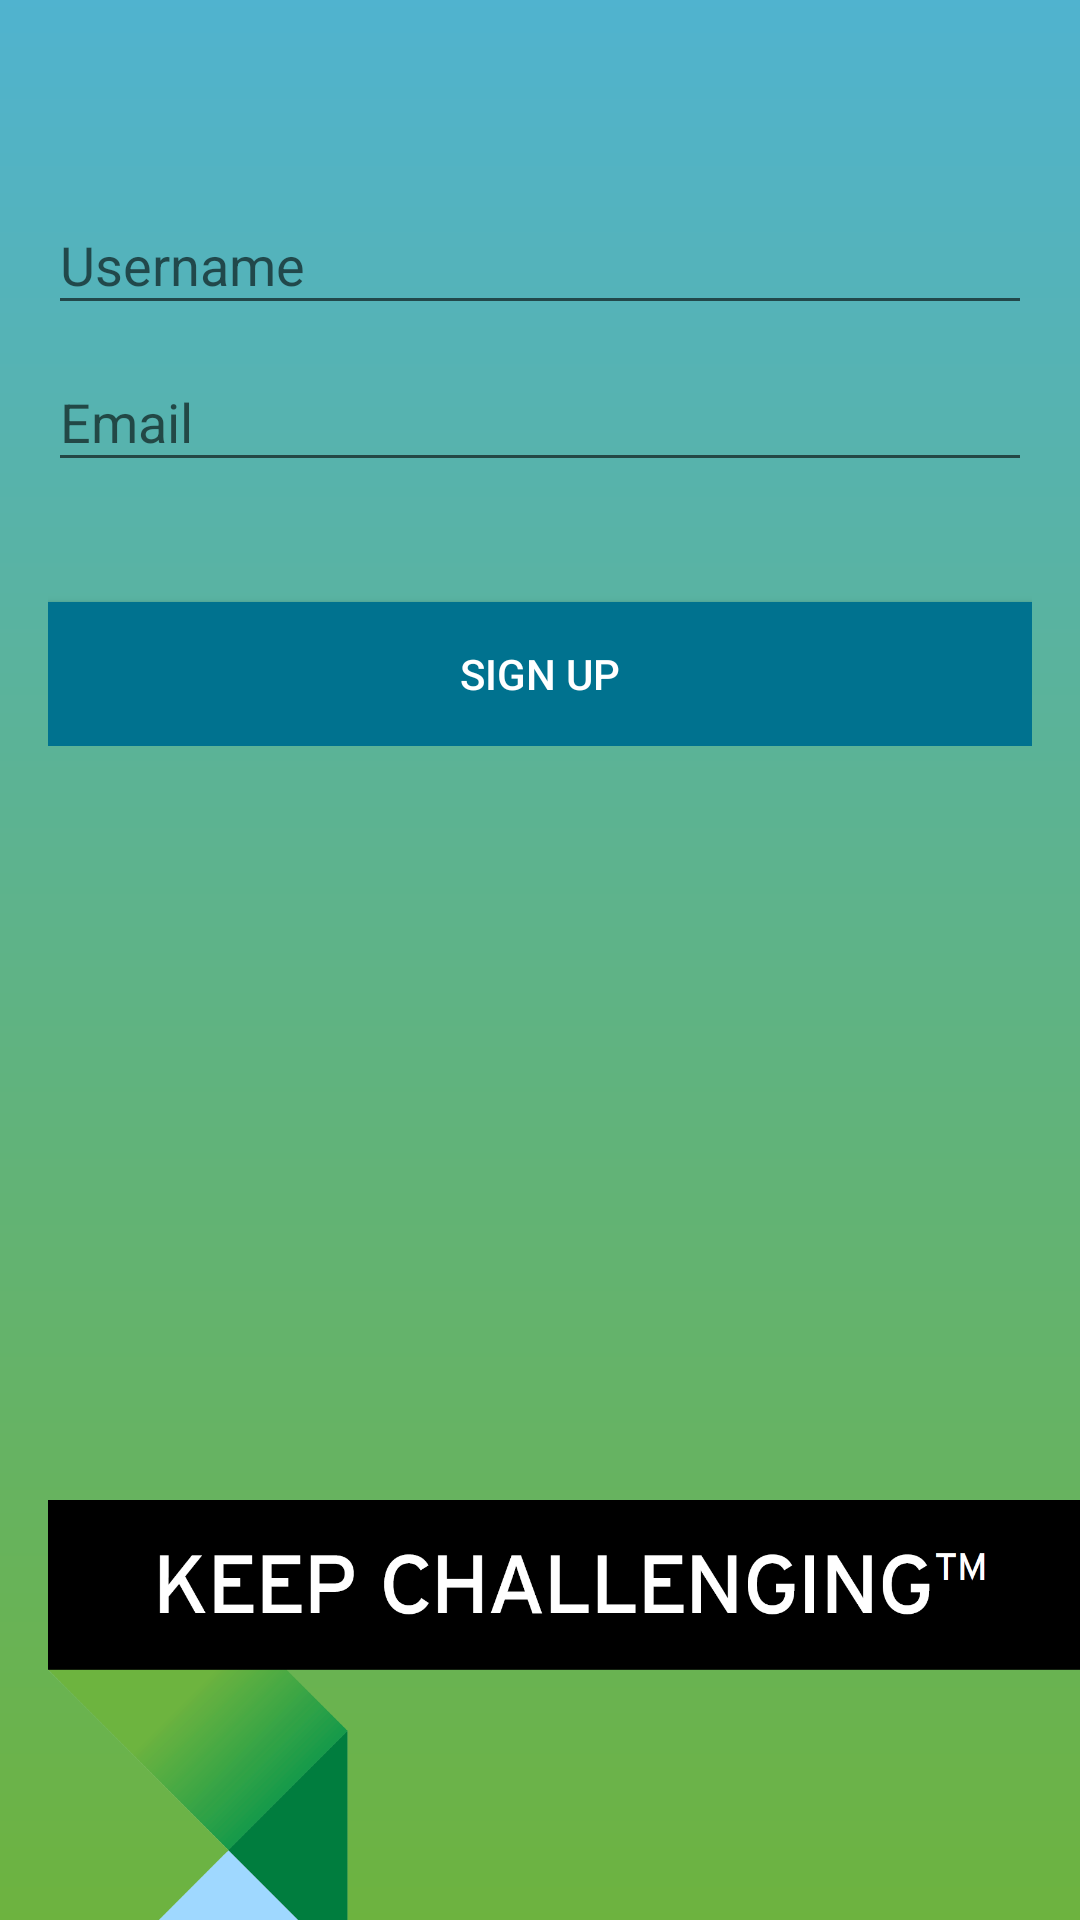

This screen was rendered from an Android layout file. Write that file and the resources it references.
<!-- AndroidManifest.xml: application theme AppTheme -->
<!-- res/layout/activity_create_account.xml -->
<?xml version="1.0" encoding="utf-8"?>
<RelativeLayout xmlns:android="http://schemas.android.com/apk/res/android"
    xmlns:app="http://schemas.android.com/apk/res-auto"
    xmlns:tools="http://schemas.android.com/tools"
    android:id="@+id/activity_create_account"
    android:layout_width="match_parent"
    android:layout_height="match_parent"
    android:paddingLeft="@dimen/activity_horizontal_margin"
    android:paddingTop="@dimen/activity_vertical_margin"
    android:background="@drawable/gradient"
    tools:context="com.cognizant.pedometer.cognizantpedometer.CreateAccountActivity">

    <LinearLayout
        android:id="@+id/linearLayout"
        android:layout_width="fill_parent"
        android:layout_height="wrap_content"
        android:paddingRight="@dimen/activity_horizontal_margin"
        android:orientation="vertical"
        android:focusable="true"
        android:focusableInTouchMode="true">

        <ImageView
            android:layout_width="match_parent"
            android:layout_height="wrap_content"
            app:srcCompat="@mipmap/ic_cognizant_logo"
            android:id="@+id/imageView2"
            android:adjustViewBounds="true"
            android:cropToPadding="false"/>

        <android.support.design.widget.TextInputLayout
            android:id="@+id/usernameTextLayout"
            android:layout_width="match_parent"
            android:layout_height="wrap_content"
            app:errorTextAppearance="@style/error_appearance"
            android:layout_marginTop="@dimen/margin_top_40">

            <android.support.design.widget.TextInputEditText
                android:id="@+id/usernameText"
                android:layout_width="match_parent"
                android:layout_height="wrap_content"
                android:hint="@string/username"
                android:maxLines="1" />
        </android.support.design.widget.TextInputLayout>

        <android.support.design.widget.TextInputLayout
            android:layout_width="match_parent"
            android:layout_height="wrap_content"
            app:errorTextAppearance="@style/error_appearance"
            android:id="@+id/emailTextLayout">

            <android.support.design.widget.TextInputEditText
                android:id="@+id/emailText"
                android:layout_width="match_parent"
                android:layout_height="wrap_content"
                android:hint="@string/email"
                android:inputType="textEmailAddress" />
        </android.support.design.widget.TextInputLayout>

        <Button android:id="@+id/signUpButton"
            android:layout_width="fill_parent"
            android:layout_height="wrap_content"
            android:text="@string/signUp"
            android:background="@color/cognizantDarkBlue"
            android:layout_marginTop="@dimen/margin_top_40"
            android:textColor="@android:color/white"/>

    </LinearLayout>

    <ImageView
        android:layout_width="match_parent"
        android:layout_height="match_parent"
        android:gravity="bottom"
        app:srcCompat="@mipmap/ic_keep_challenging"
        android:id="@+id/keepChallengingiImageView"
        android:layout_below="@id/linearLayout"
        android:adjustViewBounds="true"
        android:scaleType="fitEnd" />
</RelativeLayout>
<!-- resources referenced by this layout -->
<resources>
  <color name="cognizantDarkBlue">#00728f</color>
  <dimen name="activity_horizontal_margin">16dp</dimen>
  <dimen name="activity_vertical_margin">16dp</dimen>
  <dimen name="margin_top_40">40dp</dimen>
  <!-- drawable gradient (drawable) -->
  <?xml version="1.0" encoding="utf-8"?>
  <shape xmlns:android="http://schemas.android.com/apk/res/android"
      android:shape="rectangle">
      <gradient
          android:startColor="@color/cognizantBlue"
          android:endColor="@color/cognizantGreen"
          android:angle="270"
          />
  </shape>
  <!-- mipmap ic_keep_challenging: png bitmap (mipmap-xxxhdpi, 25572 bytes) -->
  <string name="email">Email</string>
  <string name="signUp">Sign up</string>
  <string name="username">Username</string>
  <style name="error_appearance" parent="@android:style/TextAppearance">
          <item name="android:textColor">@color/cognizantLightRed</item>
      </style>
  <style name="AppTheme" parent="Theme.AppCompat.Light.DarkActionBar">
          
          
          <item name="colorPrimary">@color/cognizantBlue</item>
          
          <item name="colorPrimaryDark">@color/cognizantBlue</item>
          
          <item name="colorAccent">@color/cognizantDarkBlue</item>
  
          <item name="windowActionBar">false</item>
          <item name="windowNoTitle">true</item>
      </style>
  <color name="cognizantBlue">#50b3cf</color>
  <color name="cognizantGreen">#6db33f</color>
  <color name="cognizantLightRed">#e1523d</color>
</resources>
